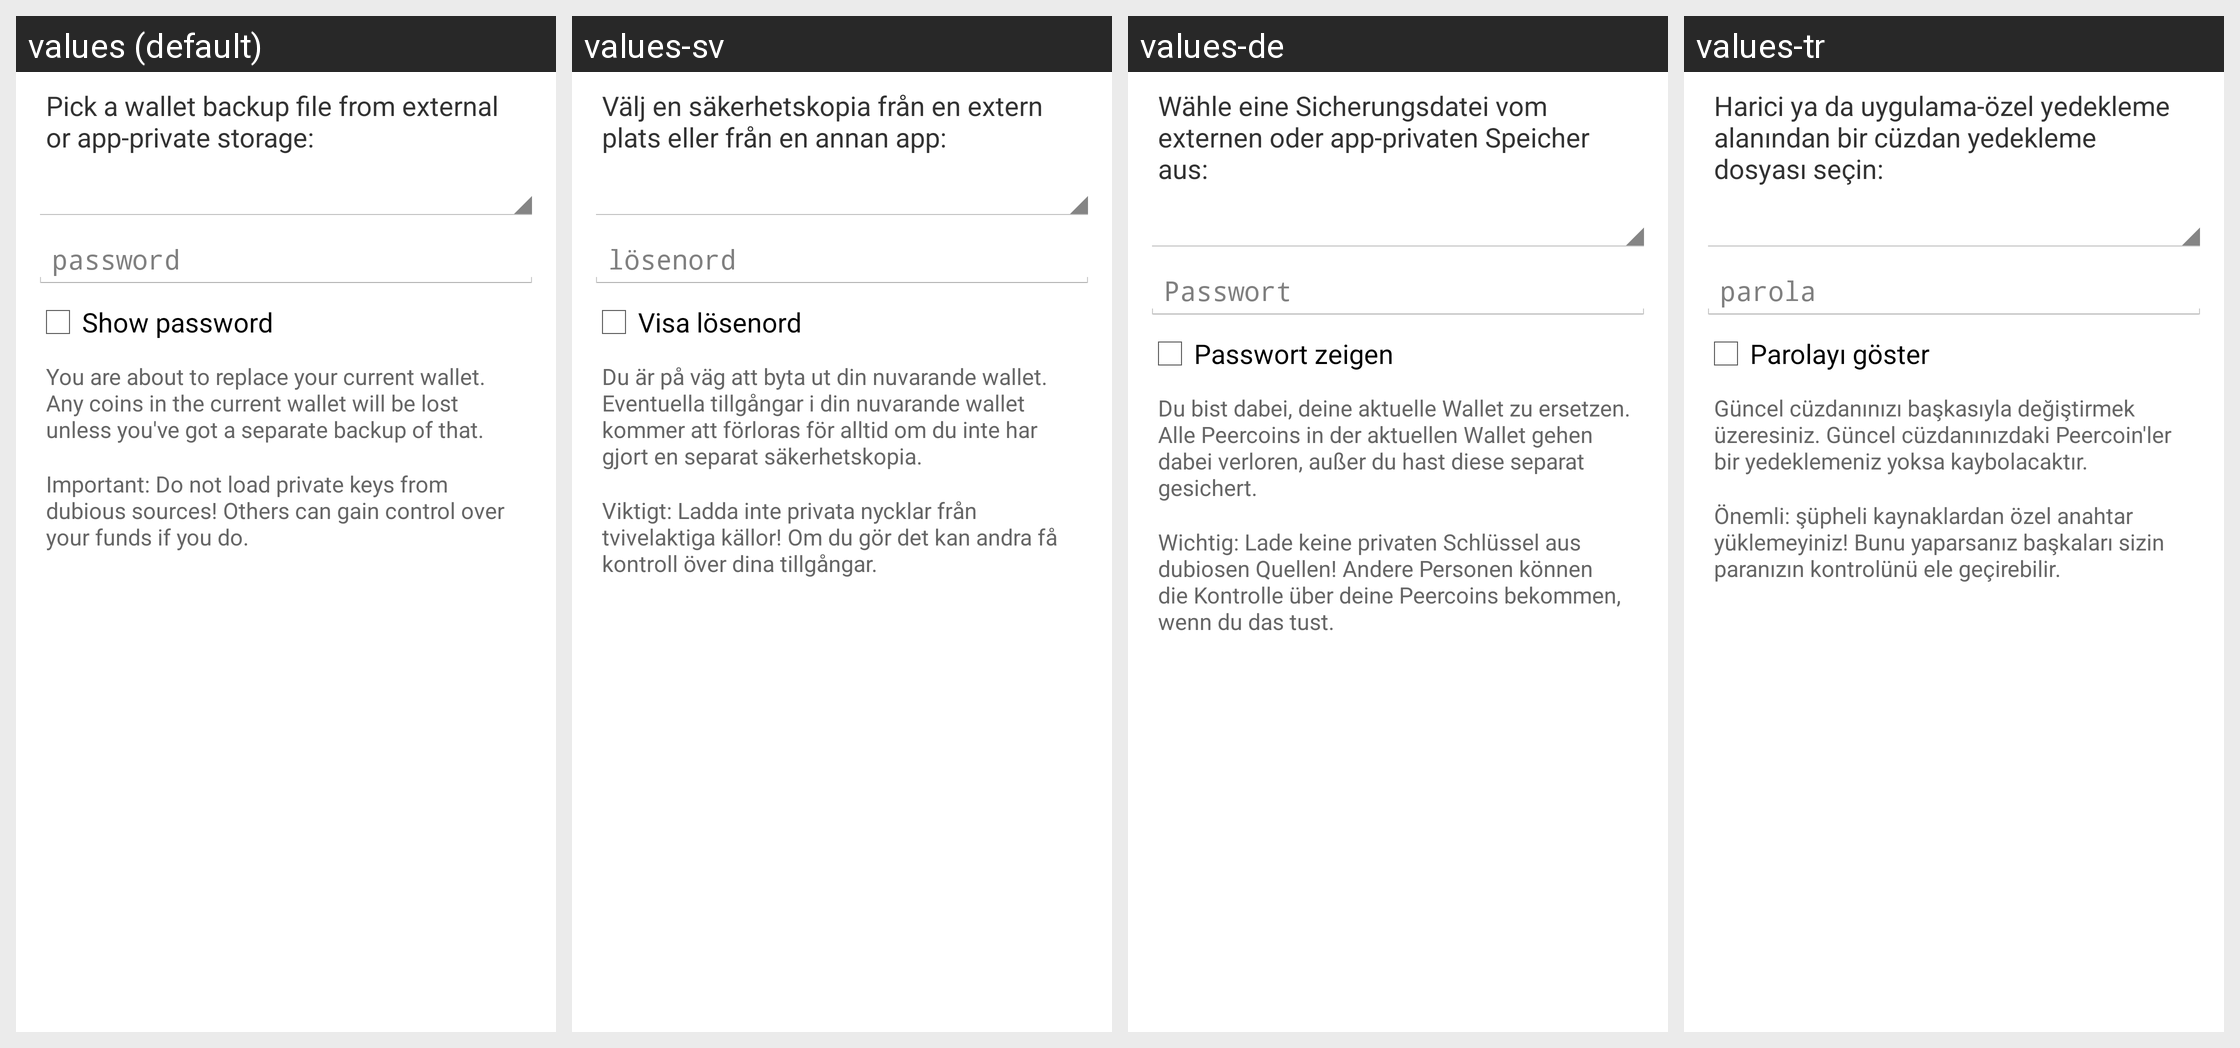

For this localized Android screen grid, give each drawn string resource with its value in every locale shown.
Android screen res/layout/restore_wallet_dialog.xml rendered under 4 locales, left to right: values (default), values-sv, values-de, values-tr. Device: Nexus 5 (rendered at 1080×1920; each locale shown at half size, 540×960, under a caption strip naming it); theme My.Theme.
Other locales in the repository, not shown: values-ar, values-cs, values-da, values-el, values-eo, values-es, values-fi, values-fr, values-he, values-hu, values-id, values-it, values-ja, values-mk, values-nb, values-nl, values-pl, values-pt-rBR, values-ru, values-sk, values-sl, values-vi, values-zh, values-zh-rTW.
Strings drawn on this screen, with the default value and each locale's value (text and hints the layout hard-codes, and strings that could not be matched under every locale, appear in the picture but are not listed):

import_keys_dialog_message
  values: Pick a wallet backup file from external or app-private storage:
  values-sv: Välj en säkerhetskopia från en extern plats eller från en annan app:
  values-de: Wähle eine Sicherungsdatei vom externen oder app-privaten Speicher aus:
  values-tr: Harici ya da uygulama-özel yedekleme alanından bir cüzdan yedekleme dosyası seçin:

import_export_keys_dialog_password
  values: password
  values-sv: lösenord
  values-de: Passwort
  values-tr: parola

import_export_keys_dialog_show
  values: Show password
  values-sv: Visa lösenord
  values-de: Passwort zeigen
  values-tr: Parolayı göster

restore_wallet_dialog_replace_warning
  values: You are about to replace your current wallet. Any coins in the current wallet will be lost unless you've got a separate backup of that.
  values-sv: Du är på väg att byta ut din nuvarande wallet. Eventuella tillgångar i din nuvarande wallet kommer att förloras för alltid om du inte har gjort en separat säkerhetskopia.
  values-de: Du bist dabei, deine aktuelle Wallet zu ersetzen. Alle Peercoins in der aktuellen Wallet gehen dabei verloren, außer du hast diese separat gesichert.
  values-tr: Güncel cüzdanınızı başkasıyla değiştirmek üzeresiniz. Güncel cüzdanınızdaki Peercoin'ler bir yedeklemeniz yoksa kaybolacaktır.

import_keys_dialog_warning
  values: Important: Do not load private keys from dubious sources! Others can gain control over your funds if you do.
  values-sv: Viktigt: Ladda inte privata nycklar från tvivelaktiga källor! Om du gör det kan andra få kontroll över dina tillgångar.
  values-de: Wichtig: Lade keine privaten Schlüssel aus dubiosen Quellen! Andere Personen können die Kontrolle über deine Peercoins bekommen, wenn du das tust.
  values-tr: Önemli: şüpheli kaynaklardan özel anahtar yüklemeyiniz! Bunu yaparsanız başkaları sizin paranızın kontrolünü ele geçirebilir.
